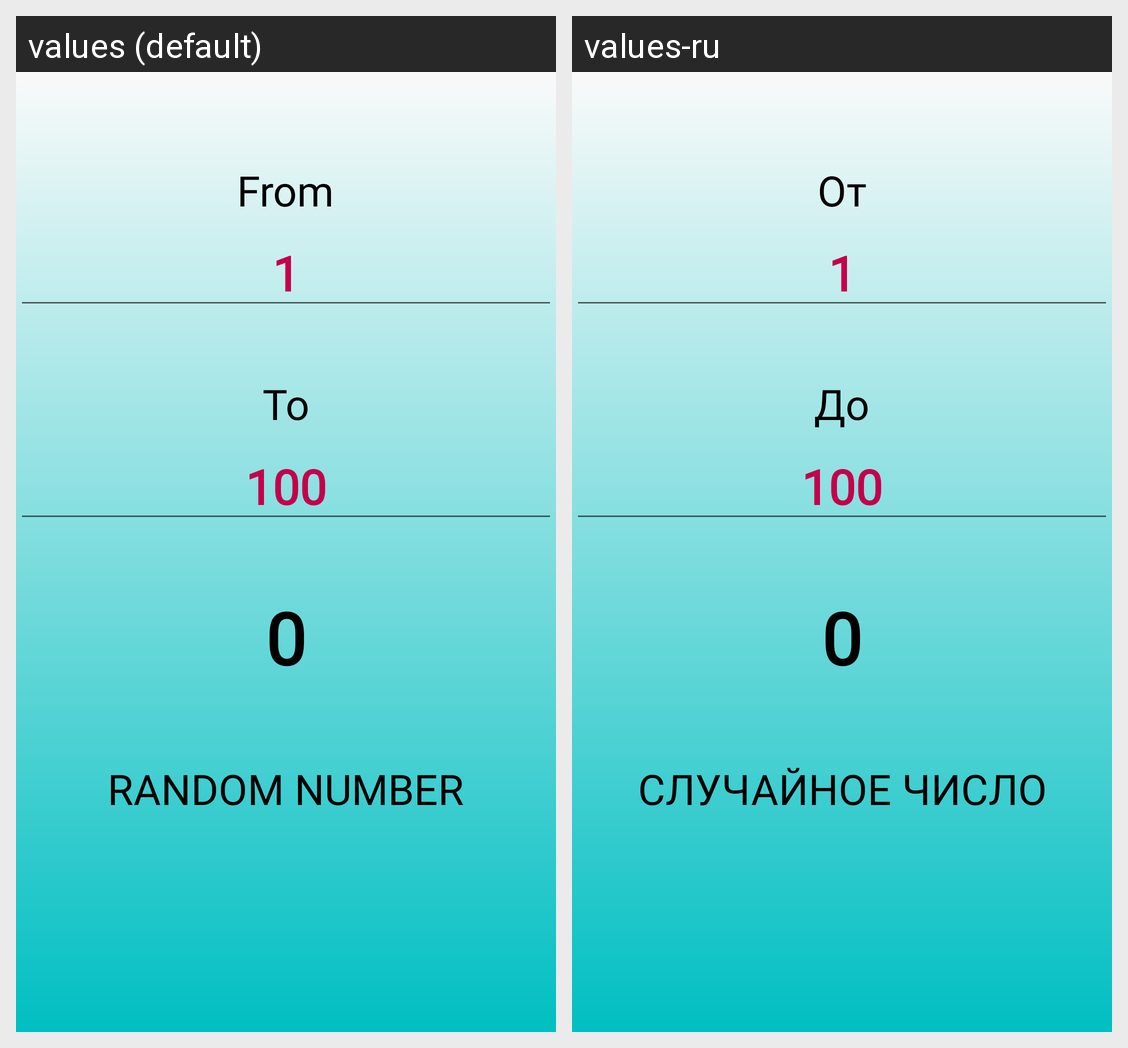

For this localized Android screen grid, give each drawn string resource with its value in every locale shown.
Android screen res/layout/activity_number.xml rendered under 2 locales, left to right: values (default), values-ru. Device: Nexus 5 (rendered at 1080×1920; each locale shown at half size, 540×960, under a caption strip naming it); theme AppTheme.
Strings drawn on this screen, with the default value and each locale's value (text and hints the layout hard-codes, and strings that could not be matched under every locale, appear in the picture but are not listed):

fromnumber
  values: From
  values-ru: От

tonumber
  values: To
  values-ru: До

randomnumber
  values: Random number
  values-ru: Случайное число
